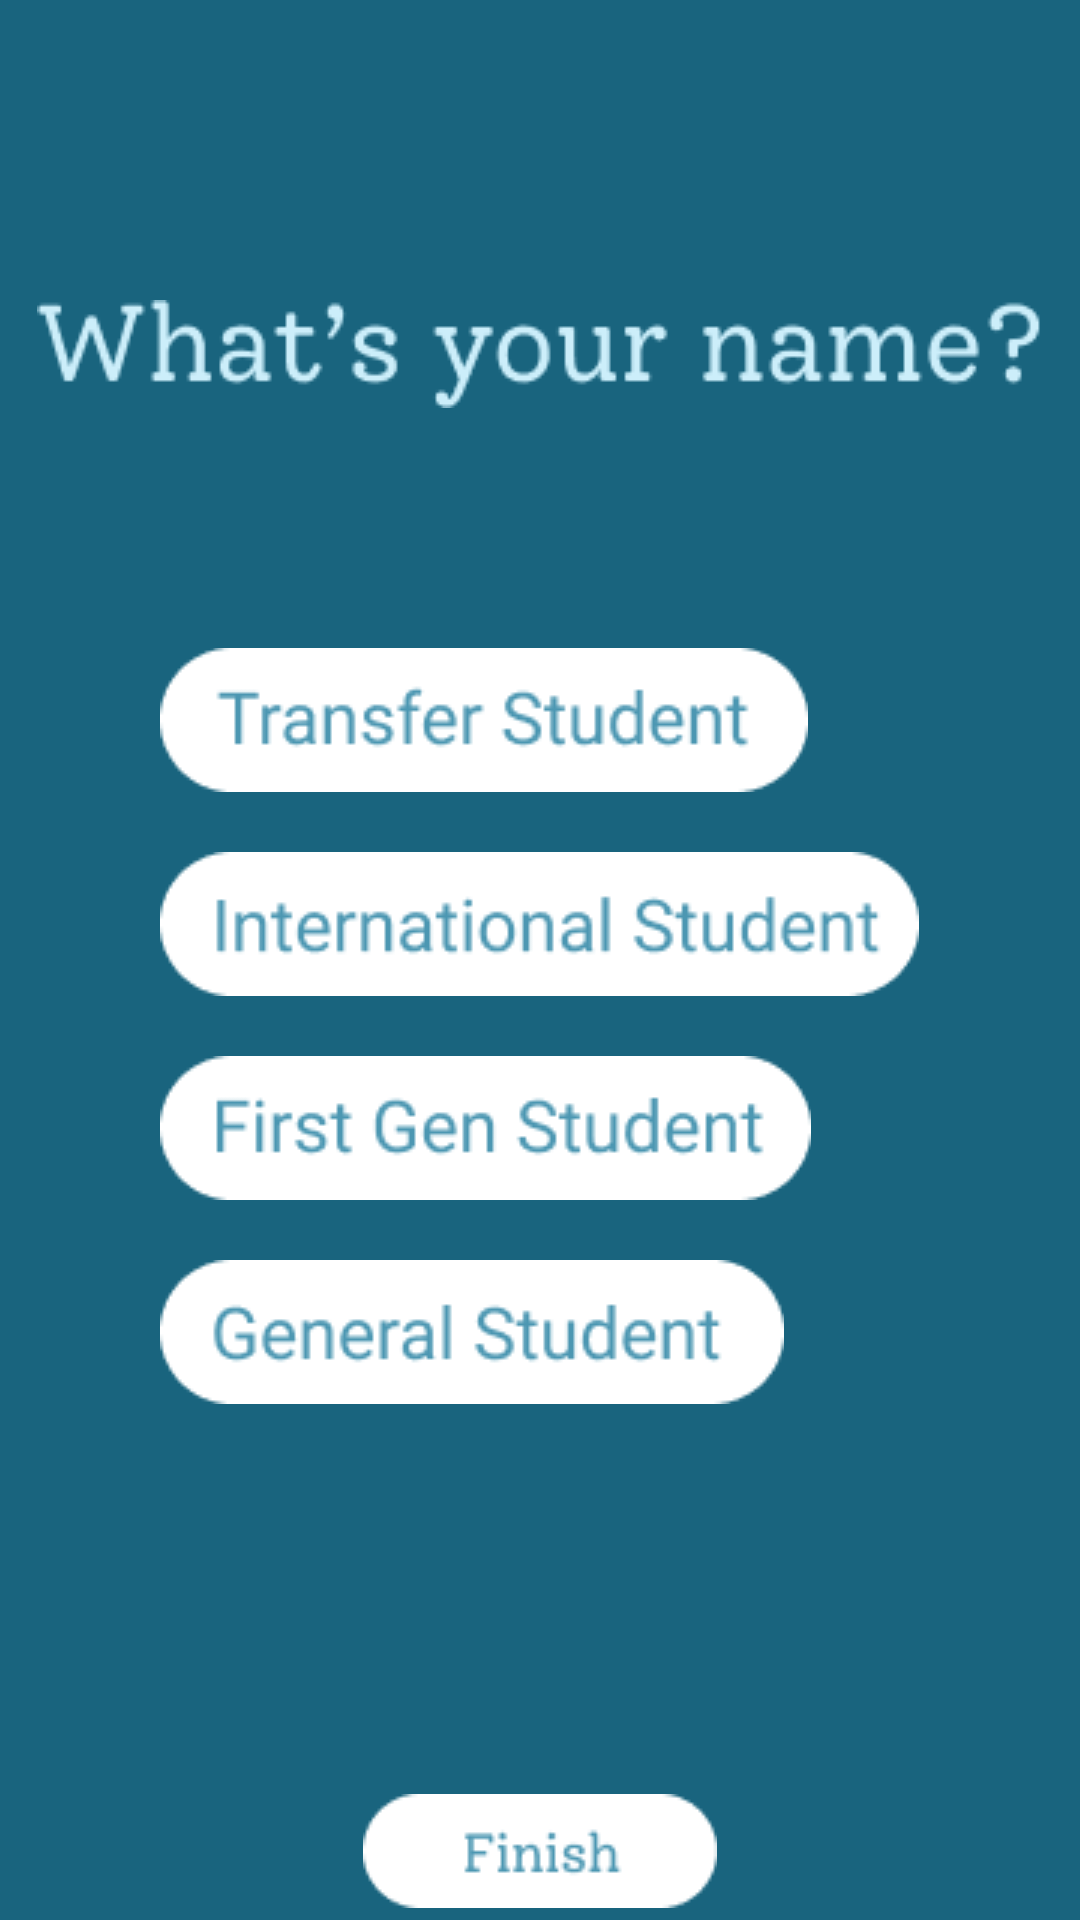

Reconstruct the res/layout file that produces this screen, plus the resources it refers to.
<!-- AndroidManifest.xml: application theme AppTheme -->
<!-- res/layout/fragment_onboard_4.xml -->
<?xml version="1.0" encoding="utf-8"?>
<androidx.appcompat.widget.LinearLayoutCompat xmlns:android="http://schemas.android.com/apk/res/android"
    android:layout_width="match_parent"
    android:layout_height="match_parent"
    xmlns:app="http://schemas.android.com/apk/res-auto"
    xmlns:tools="http://schemas.android.com/tools"
    android:orientation="vertical"
    android:background="@color/primary"
    android:gravity="center_horizontal">

    <Space
        android:layout_width="match_parent"
        android:layout_height="100dp"/>

    <ImageView
        android:id="@+id/onboard4_text1"
        android:layout_width="wrap_content"
        android:layout_height="wrap_content"
        android:contentDescription="text"
        app:srcCompat="@drawable/onboard3_text1" />

    <Space
        android:layout_width="match_parent"
        android:layout_height="80dp"/>

    <LinearLayout
        android:layout_width="wrap_content"
        android:layout_height="wrap_content"
        android:orientation="vertical">

        <Button
            android:id="@+id/button2"
            android:layout_width="wrap_content"
            android:layout_height="wrap_content"
            android:background="@drawable/ob4_00" />

        <Space
            android:layout_width="match_parent"
            android:layout_height="20dp"/>

        <Button
            android:id="@+id/button3"
            android:layout_width="wrap_content"
            android:layout_height="wrap_content"
            android:background="@drawable/ob4_10" />
        <Space
            android:layout_width="match_parent"
            android:layout_height="20dp"/>

        <Button
            android:id="@+id/button4"
            android:layout_width="wrap_content"
            android:layout_height="wrap_content"
            android:background="@drawable/ob4_20" />

        <Space
            android:layout_width="match_parent"
            android:layout_height="20dp"/>

        <Button
            android:id="@+id/button5"
            android:layout_width="wrap_content"
            android:layout_height="wrap_content"
            android:background="@drawable/ob4_30" />
    </LinearLayout>

    <Space
        android:layout_width="match_parent"
        android:layout_height="130dp"/>

    <Button
        android:id="@+id/button6"
        android:layout_width="118dp"
        android:layout_height="38dp"
        android:background="@drawable/ob_finish" />

    <Space
        android:layout_width="match_parent"
        android:layout_height="50dp"/>

    <ImageView
        android:id="@+id/dot"
        android:layout_width="wrap_content"
        android:layout_height="wrap_content"
        android:contentDescription="text"
        app:srcCompat="@drawable/dot4" />

</androidx.appcompat.widget.LinearLayoutCompat>
<!-- resources referenced by this layout -->
<resources>
  <color name="primary">#19647E</color>
  <!-- drawable dot4: png bitmap (drawable, 322 bytes) -->
  <!-- drawable ob4_00: png bitmap (drawable, 2999 bytes) -->
  <!-- drawable ob4_10: png bitmap (drawable, 3324 bytes) -->
  <!-- drawable ob4_20: png bitmap (drawable, 3026 bytes) -->
  <!-- drawable ob4_30: png bitmap (drawable, 2899 bytes) -->
  <!-- drawable ob_finish: png bitmap (drawable, 1462 bytes) -->
  <!-- drawable onboard3_text1: png bitmap (drawable, 5187 bytes) -->
  <style name="AppTheme" parent="Theme.AppCompat.Light.DarkActionBar">
          
          <item name="colorPrimary">@android:color/white</item>
          <item name="colorPrimaryDark">@color/primary</item>
          <item name="colorAccent">@color/colorAccent</item>
          <item name="android:navigationBarColor">@android:color/black</item>
          <item name="actionBarTheme">@style/AppTheme.Toolbar</item>
      </style>
  <color name="colorAccent">#03DAC5</color>
  <style name="AppTheme.Toolbar" parent="Widget.AppCompat.ActionBar.Solid">
          <item name="android:textColorPrimary">@android:color/black</item>
          <item name="colorControlNormal">@android:color/black</item>
      </style>
</resources>
